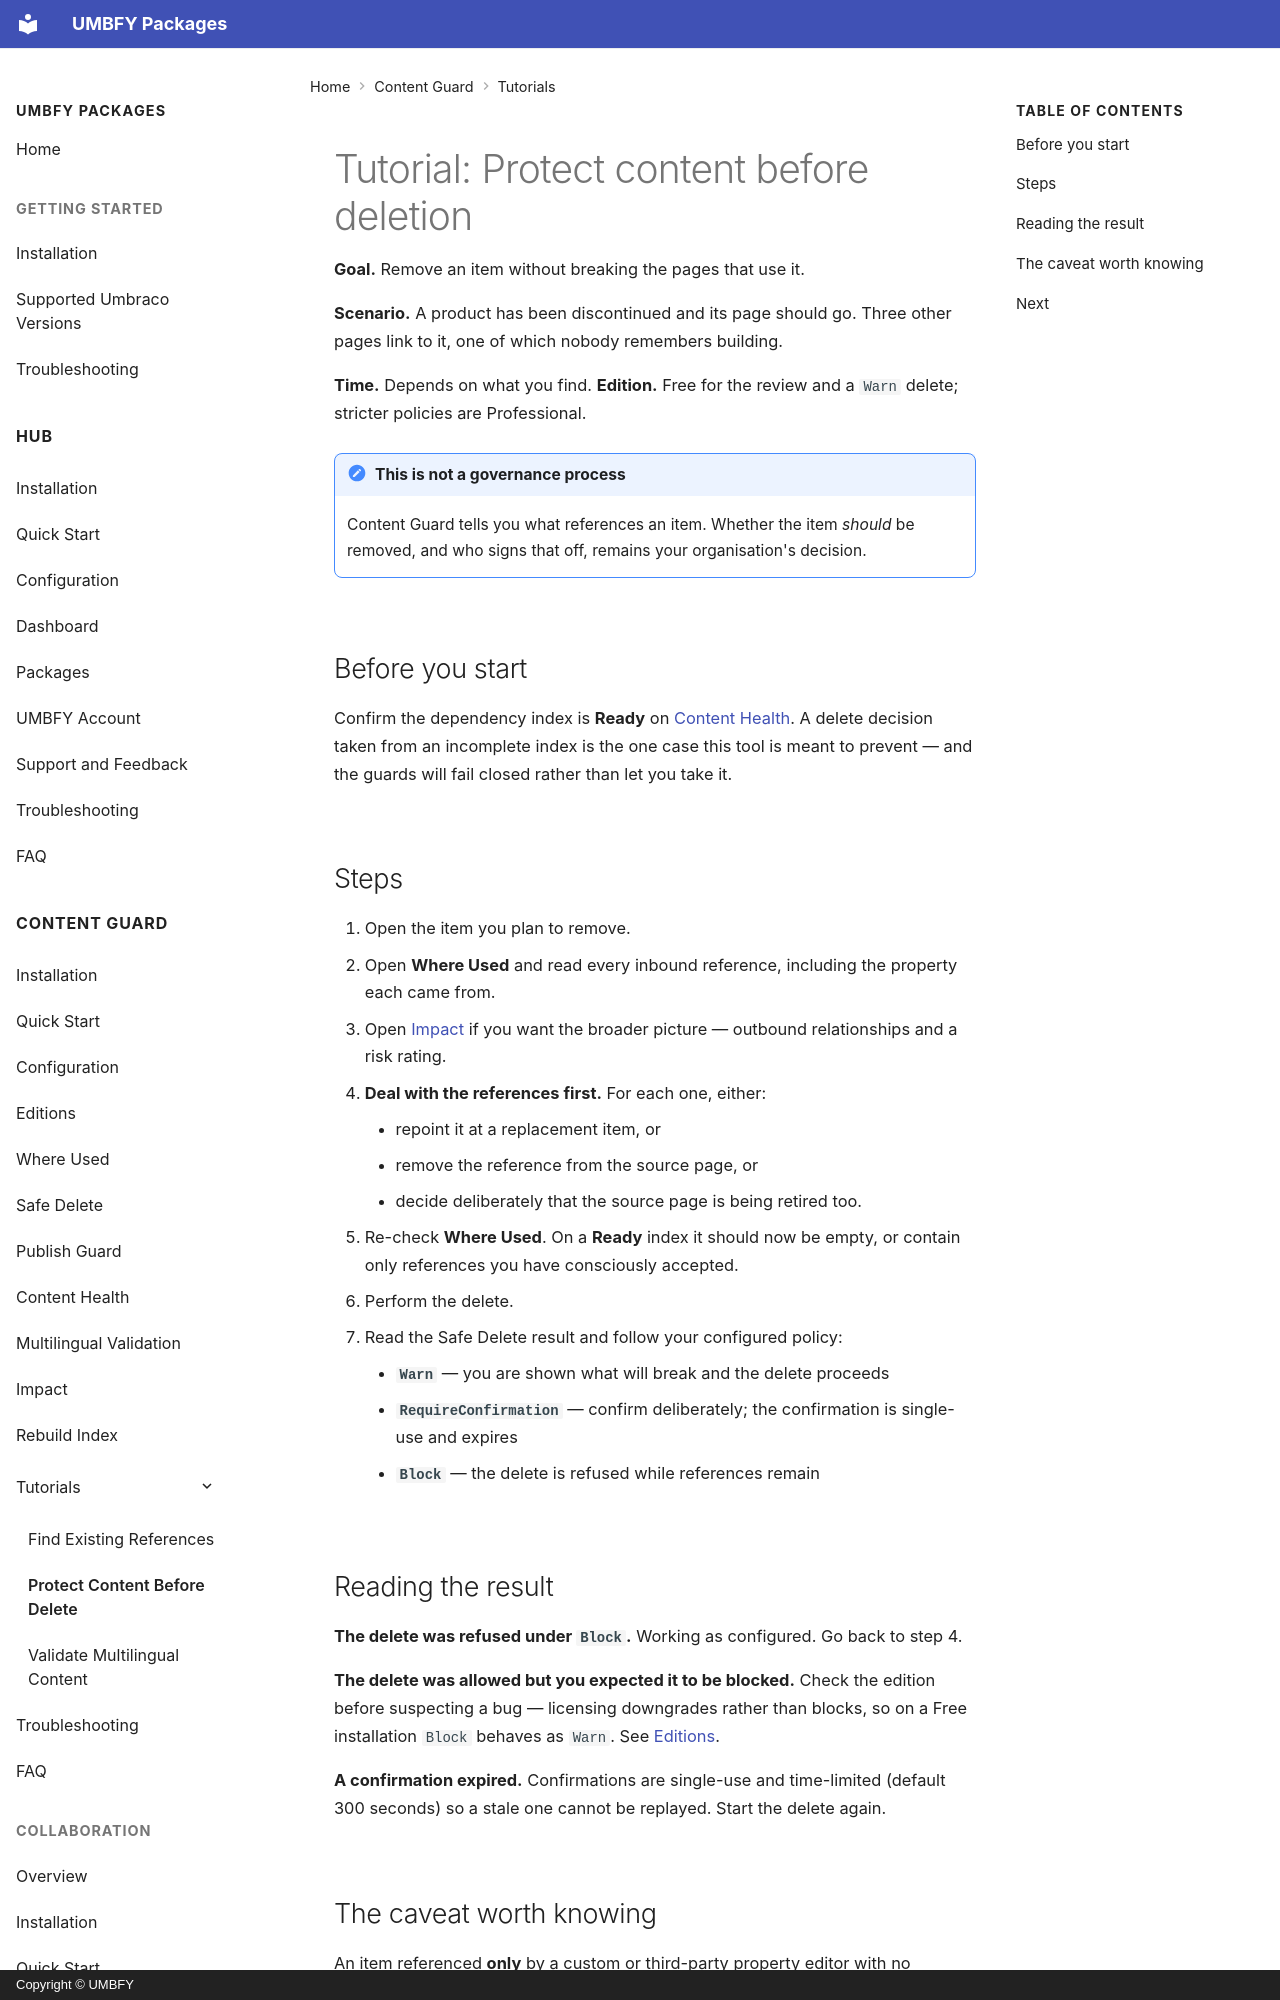

repository: UMBFY/UMBFY-Docs · page: content-guard/tutorials/protect-content-before-delete/index.html · generator: mkdocs · copyright: Copyright © UMBFY

# Tutorial: Protect content before deletion

**Goal.** Remove an item without breaking the pages that use it.

**Scenario.** A product has been discontinued and its page should go. Three other pages link to it, one of which
nobody remembers building.

**Time.** Depends on what you find. **Edition.** Free for the review and a `Warn` delete; stricter policies are
Professional.

!!! note "This is not a governance process"
    Content Guard tells you what references an item. Whether the item *should* be removed, and who signs that off,
    remains your organisation's decision.

## Before you start

Confirm the dependency index is **Ready** on [Content Health](../content-health.md). A delete decision taken from an
incomplete index is the one case this tool is meant to prevent — and the guards will fail closed rather than let you
take it.
